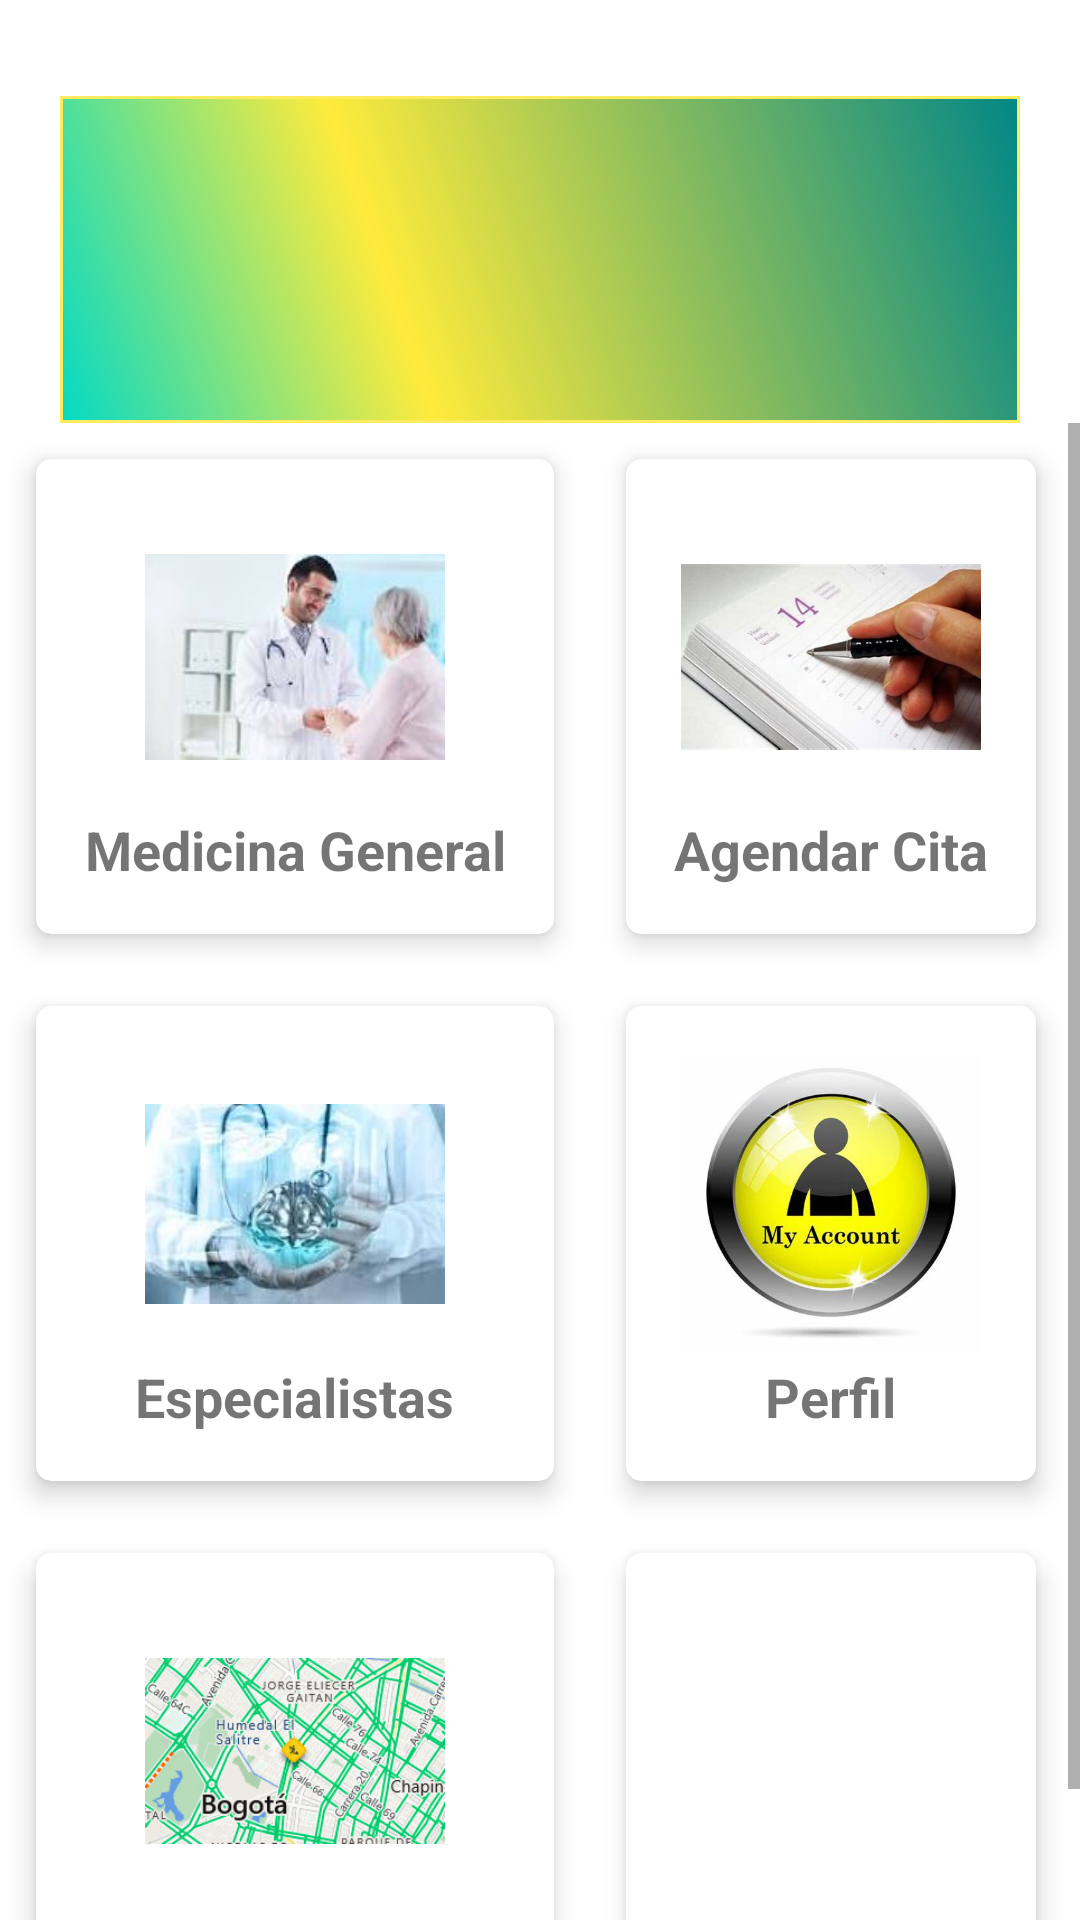

Produce the Android XML layout that renders to this screen, including the resource entries it uses.
<!-- AndroidManifest.xml: application theme Theme.ReadyTasking -->
<!-- res/layout/fragment_menu.xml -->
<?xml version="1.0" encoding="utf-8"?>
<LinearLayout
    xmlns:android="http://schemas.android.com/apk/res/android"
    xmlns:app="http://schemas.android.com/apk/res-auto"
    xmlns:tools="http://schemas.android.com/tools"
    android:layout_width="match_parent"
    android:layout_height="match_parent"
    android:orientation="vertical"
    tools:context=".viewmodel.fragments.MenuFragment"
    android:background="@color/white">

    <LinearLayout
        android:layout_width="match_parent"
        android:layout_height="match_parent"
        android:orientation="vertical">

        <RelativeLayout
            android:layout_width="match_parent"
            android:layout_height="wrap_content"
            android:layout_marginTop="32dp"
            android:layout_marginRight="20dp"
            android:layout_marginLeft="20dp"
            android:background="@drawable/theme_gradients_background">

            <ImageView
                android:id="@+id/imageView"
                android:layout_width="match_parent"
                android:layout_height="101dp"
                android:layout_alignParentStart="true"
                android:layout_alignParentTop="true"
                android:layout_marginStart="9dp"
                android:layout_marginTop="8dp"
                android:src="@drawable/esquemasquimicos">

            </ImageView>

        </RelativeLayout>

        <ScrollView
            android:layout_width="match_parent"
            android:layout_height="wrap_content">

            <GridLayout
                android:layout_width="wrap_content"
                android:layout_height="match_parent"
                android:alignmentMode="alignMargins"
                android:columnCount="2"
                android:rowCount="3"
                android:columnOrderPreserved="false">

                <androidx.cardview.widget.CardView
                    android:layout_width="match_parent"
                    android:layout_height="match_parent"
                    android:layout_rowWeight="1"
                    android:layout_columnWeight="1"
                    android:layout_margin="12dp"
                    app:cardCornerRadius="5dp"
                    app:cardElevation="5dp">

                    <LinearLayout
                        android:layout_width="match_parent"
                        android:layout_height="match_parent"
                        android:gravity="center"
                        android:orientation="vertical"
                        android:padding="16dp">

                        <ImageView
                            android:layout_width="100dp"
                            android:layout_height="100dp"
                            android:src="@drawable/doctor"
                            android:id="@+id/medigeneral">

                        </ImageView>

                        <TextView
                            android:layout_width="wrap_content"
                            android:layout_height="wrap_content"
                            android:layout_marginTop="2dp"
                            android:text="Medicina General"
                            android:textAlignment="center"
                            android:textSize="18sp"
                            android:textStyle="bold">

                        </TextView>
                    </LinearLayout>
                </androidx.cardview.widget.CardView>

                <androidx.cardview.widget.CardView
                    android:layout_width="match_parent"
                    android:layout_height="match_parent"
                    android:layout_rowWeight="1"
                    android:layout_columnWeight="1"
                    android:layout_margin="12dp"
                    app:cardCornerRadius="5dp"
                    app:cardElevation="5dp">

                    <LinearLayout
                        android:layout_width="match_parent"
                        android:layout_height="match_parent"
                        android:gravity="center"
                        android:orientation="vertical"
                        android:padding="16dp">

                        <ImageView
                            android:layout_width="100dp"
                            android:layout_height="100dp"
                            android:src="@drawable/agenda"
                            android:id="@+id/agenda">

                        </ImageView>

                        <TextView
                            android:layout_width="wrap_content"
                            android:layout_height="wrap_content"
                            android:layout_marginTop="2dp"
                            android:text="Agendar Cita"
                            android:textAlignment="center"
                            android:textSize="18sp"
                            android:textStyle="bold">

                        </TextView>
                    </LinearLayout>
                </androidx.cardview.widget.CardView>

                <androidx.cardview.widget.CardView
                    android:layout_width="match_parent"
                    android:layout_height="match_parent"
                    android:layout_rowWeight="1"
                    android:layout_columnWeight="1"
                    android:layout_margin="12dp"
                    app:cardCornerRadius="5dp"
                    app:cardElevation="5dp">

                    <LinearLayout
                        android:layout_width="match_parent"
                        android:layout_height="match_parent"
                        android:gravity="center"
                        android:orientation="vertical"
                        android:padding="16dp">

                        <ImageView
                            android:layout_width="100dp"
                            android:layout_height="100dp"
                            android:src="@drawable/neurologia"
                            android:id="@+id/especialista">

                        </ImageView>

                        <TextView
                            android:layout_width="wrap_content"
                            android:layout_height="wrap_content"
                            android:layout_marginTop="2dp"
                            android:text="Especialistas"
                            android:textAlignment="center"
                            android:textSize="18sp"
                            android:textStyle="bold">

                        </TextView>
                    </LinearLayout>
                </androidx.cardview.widget.CardView>

                <androidx.cardview.widget.CardView
                    android:layout_width="match_parent"
                    android:layout_height="match_parent"
                    android:layout_rowWeight="1"
                    android:layout_columnWeight="1"
                    android:layout_margin="12dp"
                    app:cardCornerRadius="5dp"
                    app:cardElevation="5dp">

                    <LinearLayout
                        android:layout_width="match_parent"
                        android:layout_height="match_parent"
                        android:gravity="center"
                        android:orientation="vertical"
                        android:padding="16dp">

                        <ImageView
                            android:layout_width="100dp"
                            android:layout_height="100dp"
                            android:src="@drawable/cuenta1"
                            android:id="@+id/perfil">

                        </ImageView>

                        <TextView
                            android:layout_width="wrap_content"
                            android:layout_height="wrap_content"
                            android:layout_marginTop="2dp"
                            android:text="Perfil"
                            android:textAlignment="center"
                            android:textSize="18sp"
                            android:textStyle="bold">

                        </TextView>
                    </LinearLayout>
                </androidx.cardview.widget.CardView>

                <androidx.cardview.widget.CardView
                    android:layout_width="match_parent"
                    android:layout_height="match_parent"
                    android:layout_rowWeight="1"
                    android:layout_columnWeight="1"
                    android:layout_margin="12dp"
                    app:cardCornerRadius="5dp"
                    app:cardElevation="5dp">

                    <LinearLayout
                        android:layout_width="match_parent"
                        android:layout_height="match_parent"
                        android:gravity="center"
                        android:orientation="vertical"
                        android:padding="16dp">

                        <ImageView
                            android:layout_width="100dp"
                            android:layout_height="100dp"
                            android:src="@drawable/mapa"
                            android:id="@+id/mapa">

                        </ImageView>

                        <TextView
                            android:layout_width="wrap_content"
                            android:layout_height="wrap_content"
                            android:layout_marginTop="2dp"
                            android:text="Mapa Ruta"
                            android:textAlignment="center"
                            android:textSize="18sp"
                            android:textStyle="bold">

                        </TextView>
                    </LinearLayout>
                </androidx.cardview.widget.CardView>

                <androidx.cardview.widget.CardView
                    android:layout_width="match_parent"
                    android:layout_height="match_parent"
                    android:layout_rowWeight="1"
                    android:layout_columnWeight="1"
                    android:layout_margin="12dp"
                    app:cardCornerRadius="5dp"
                    app:cardElevation="5dp">

                    <LinearLayout
                        android:layout_width="match_parent"
                        android:layout_height="match_parent"
                        android:gravity="center"
                        android:orientation="vertical"
                        android:padding="16dp">

                        <ImageView
                            android:layout_width="100dp"
                            android:layout_height="100dp"
                            android:src="@drawable/ayuda"
                            android:id="@+id/ayuda">

                        </ImageView>

                        <TextView
                            android:layout_width="wrap_content"
                            android:layout_height="wrap_content"
                            android:layout_marginTop="2dp"
                            android:text="Ayuda"
                            android:textAlignment="center"
                            android:textSize="18sp"
                            android:textStyle="bold">

                        </TextView>
                    </LinearLayout>
                </androidx.cardview.widget.CardView>
            </GridLayout>

        </ScrollView>


    </LinearLayout>

</LinearLayout>
<!-- resources referenced by this layout -->
<resources>
  <color name="white">#FFFFFFFF</color>
  <!-- drawable agenda: jpg bitmap (drawable, 12533 bytes) -->
  <!-- drawable cuenta1: jpg bitmap (drawable, 18888 bytes) -->
  <!-- drawable doctor: jpg bitmap (drawable-v24, 3648 bytes) -->
  <!-- drawable mapa: jpg bitmap (drawable, 23311 bytes) -->
  <!-- drawable neurologia: jpg bitmap (drawable, 5293 bytes) -->
  <!-- drawable theme_gradients_background (drawable) -->
  <?xml version="1.0" encoding="utf-8"?>
  <shape xmlns:android="http://schemas.android.com/apk/res/android" android:shape="rectangle">
    <gradient
        android:startColor="@color/teal_200"
        android:centerColor="@color/Amarillo"
        android:endColor="@color/teal_700"
        android:type="linear"
        android:angle="45"
        android:centerX="35%">
    </gradient>
    <padding
        android:left="0dp"
        android:top="0dp"
        android:right="0dp"
        android:bottom="0dp"
        >
    </padding>
    <stroke
        android:width="1dp"
        android:color="@color/yellow"
        >
  
    </stroke>
  </shape>
  <style name="Theme.ReadyTasking" parent="Theme.MaterialComponents.DayNight.DarkActionBar">
          
          <item name="colorPrimary">@color/purple_500</item>
          <item name="colorPrimaryVariant">@color/purple_700</item>
          <item name="colorOnPrimary">@color/white</item>
          
          <item name="colorSecondary">@color/teal_200</item>
          <item name="colorSecondaryVariant">@color/teal_700</item>
          <item name="colorOnSecondary">@color/black</item>
          
          <item name="android:statusBarColor">?attr/colorPrimaryVariant</item>
          
      </style>
  <color name="teal_200">#FF03DAC5</color>
  <color name="Amarillo">#FFEB3B</color>
  <color name="teal_700">#FF018786</color>
  <color name="yellow">#FFEB5D</color>
  <color name="purple_500">#FF6200EE</color>
  <color name="purple_700">#FF3700B3</color>
  <color name="black">#050505</color>
</resources>
